Image classification data set "random-5500-0.8" (levshuster/whale-detection on GitHub). Class labels (2): no whale, whale present.

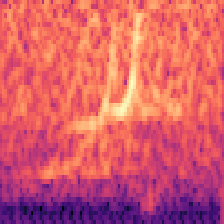
Label: no whale

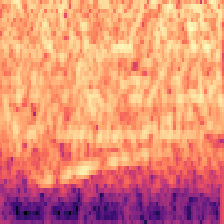
Label: whale present

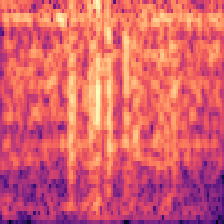
Label: no whale

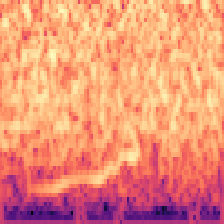
Label: whale present

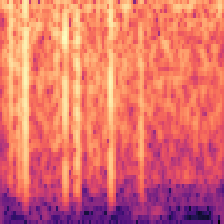
Label: no whale

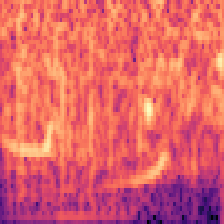
Label: whale present
